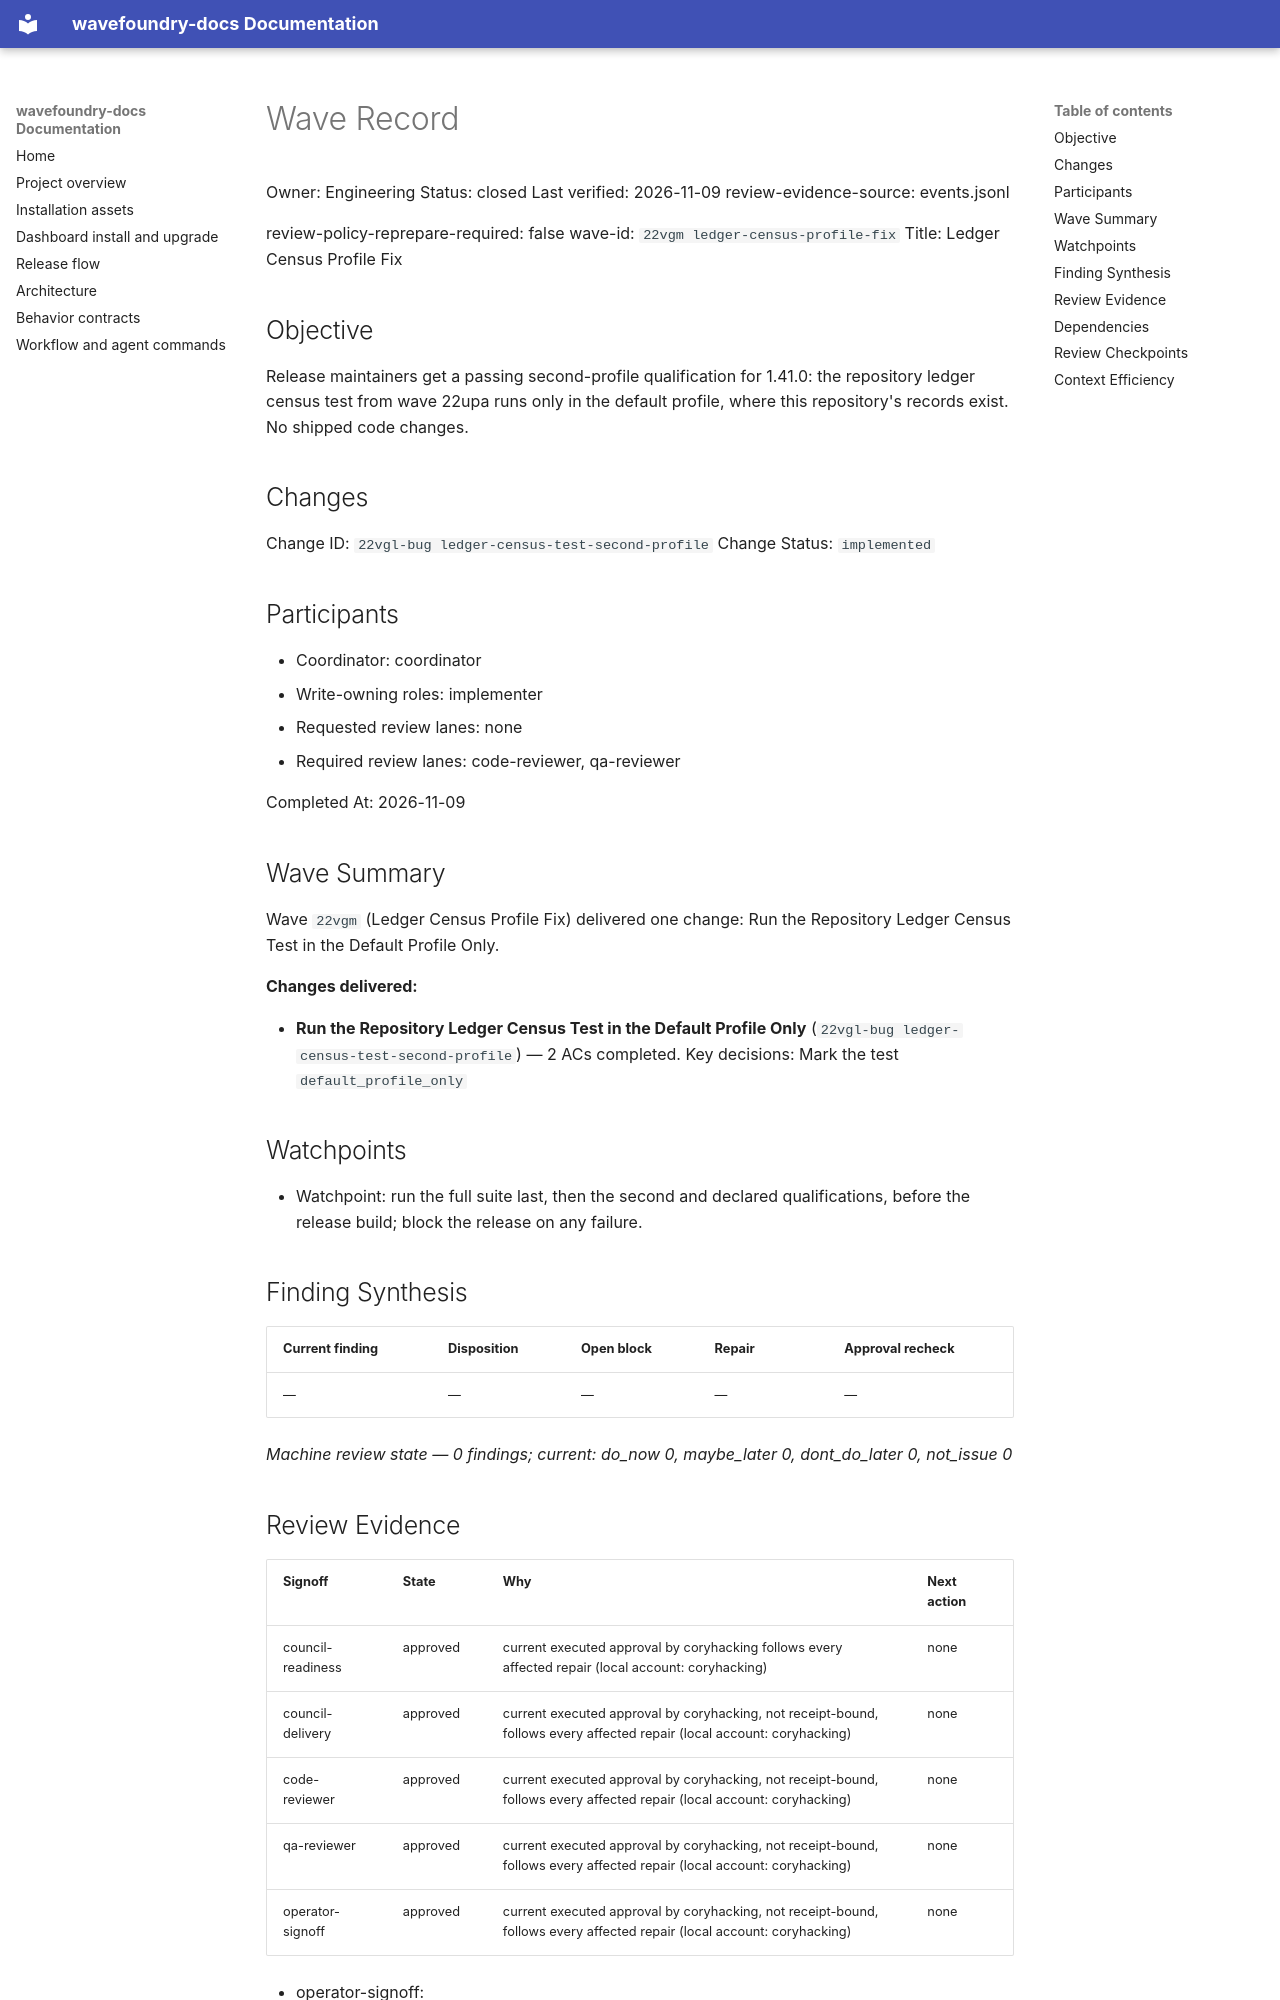

repository: coryhacking/wavefoundry · page: waves/22vgm ledger-census-profile-fix/wave/index.html · generator: mkdocs

# Wave Record

Owner: Engineering
Status: closed
Last verified: 2026-11-09
review-evidence-source: events.jsonl

review-policy-reprepare-required: false
wave-id: `22vgm ledger-census-profile-fix`
Title: Ledger Census Profile Fix

## Objective

Release maintainers get a passing second-profile qualification for 1.41.0: the repository ledger census test from wave 22upa runs only in the default profile, where this repository's records exist. No shipped code changes.

## Changes

Change ID: `22vgl-bug ledger-census-test-second-profile`
Change Status: `implemented`

## Participants

- Coordinator: coordinator
- Write-owning roles: implementer
- Requested review lanes: none
- Required review lanes: code-reviewer, qa-reviewer

Completed At: 2026-11-09

## Wave Summary

Wave `22vgm` (Ledger Census Profile Fix) delivered one change: Run the Repository Ledger Census Test in the Default Profile Only.

**Changes delivered:**

- **Run the Repository Ledger Census Test in the Default Profile Only** (`22vgl-bug ledger-census-test-second-profile`) — 2 ACs completed. Key decisions: Mark the test `default_profile_only`
## Watchpoints

- Watchpoint: run the full suite last, then the second and declared qualifications, before the release build; block the release on any failure.

## Finding Synthesis

<!-- wave:finding-synthesis begin -->
| Current finding | Disposition | Open block | Repair | Approval recheck |
| --- | --- | --- | --- | --- |
| — | — | — | — | — |

*Machine review state — 0 findings; current: do_now 0, maybe_later 0, dont_do_later 0, not_issue 0*
<!-- wave:finding-synthesis end -->

## Review Evidence

<!-- wave:review-status begin -->
| Signoff | State | Why | Next action |
| --- | --- | --- | --- |
| council-readiness | approved | current executed approval by coryhacking follows every affected repair (local account: coryhacking) | none |
| council-delivery | approved | current executed approval by coryhacking, not receipt-bound, follows every affected repair (local account: coryhacking) | none |
| code-reviewer | approved | current executed approval by coryhacking, not receipt-bound, follows every affected repair (local account: coryhacking) | none |
| qa-reviewer | approved | current executed approval by coryhacking, not receipt-bound, follows every affected repair (local account: coryhacking) | none |
| operator-signoff | approved | current executed approval by coryhacking, not receipt-bound, follows every affected repair (local account: coryhacking) | none |
<!-- wave:review-status end -->

- operator-signoff: <approved when operator confirms closure>

## Dependencies

- No external wave dependencies. Declare intra-wave dependencies with a `Depends On:` line containing full backticked change ids in each change's block under `## Changes`.

## Review Checkpoints
